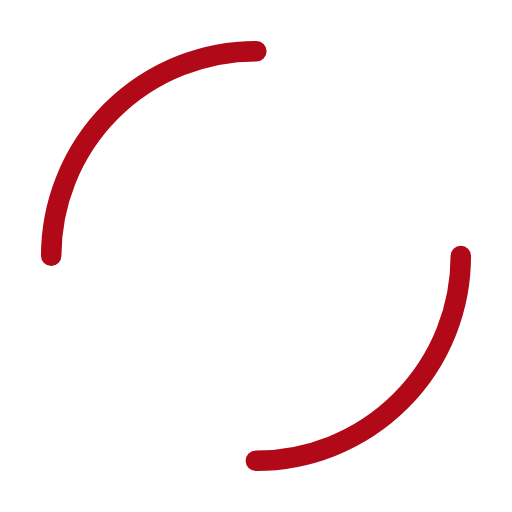
t = 0.00 s
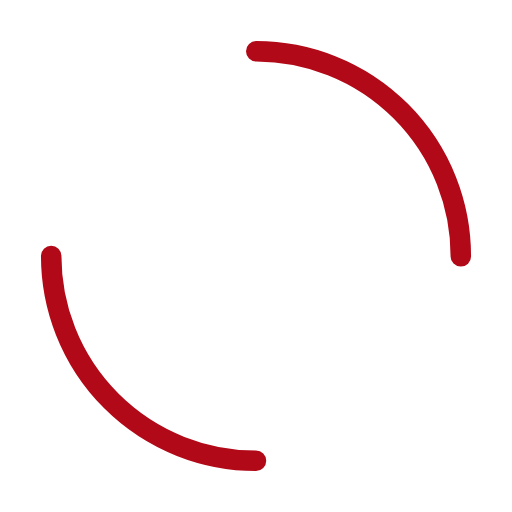
t = 0.25 s
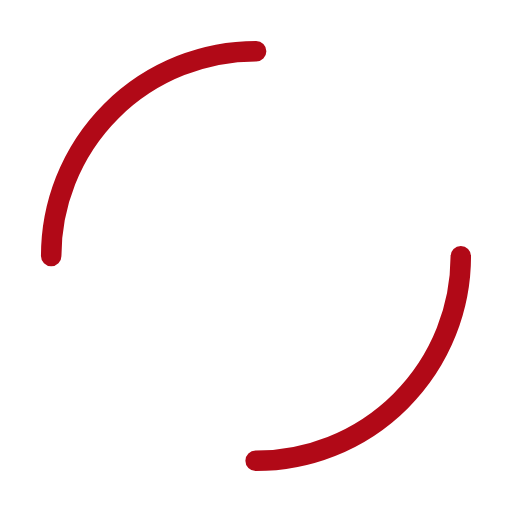
t = 0.50 s
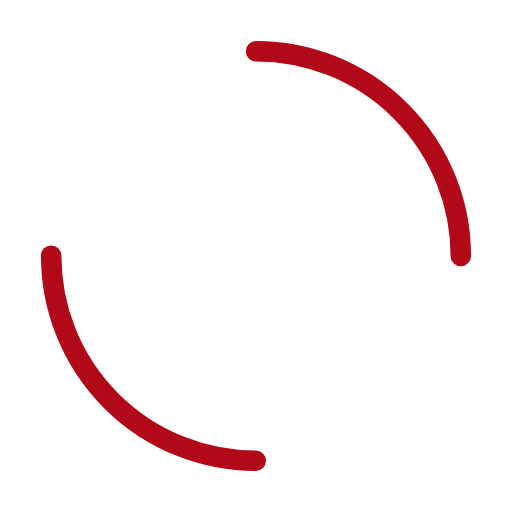
t = 0.75 s

The animated SVG that drew these frames (rendered in a browser with its animation timeline set to each time). Animation: 1 SMIL element (animateTransform=1); one cycle of 1.00 s, repeats indefinitely.

<svg width="200px"  height="200px"  xmlns="http://www.w3.org/2000/svg" viewBox="0 0 100 100" preserveAspectRatio="xMidYMid" class="lds-dual-ring" style="background: rgba(0, 0, 0, 0) none repeat scroll 0% 0%;"><circle cx="50" cy="50" ng-attr-r="{{config.radius}}" ng-attr-stroke-width="{{config.width}}" ng-attr-stroke="{{config.stroke}}" ng-attr-stroke-dasharray="{{config.dasharray}}" fill="none" stroke-linecap="round" r="40" stroke-width="4" stroke="#b10917" stroke-dasharray="62.83185307179586 62.83185307179586"><animateTransform attributeName="transform" type="rotate" calcMode="linear" values="0 50 50;360 50 50" keyTimes="0;1" dur="1s" begin="0s" repeatCount="indefinite"></animateTransform></circle></svg>